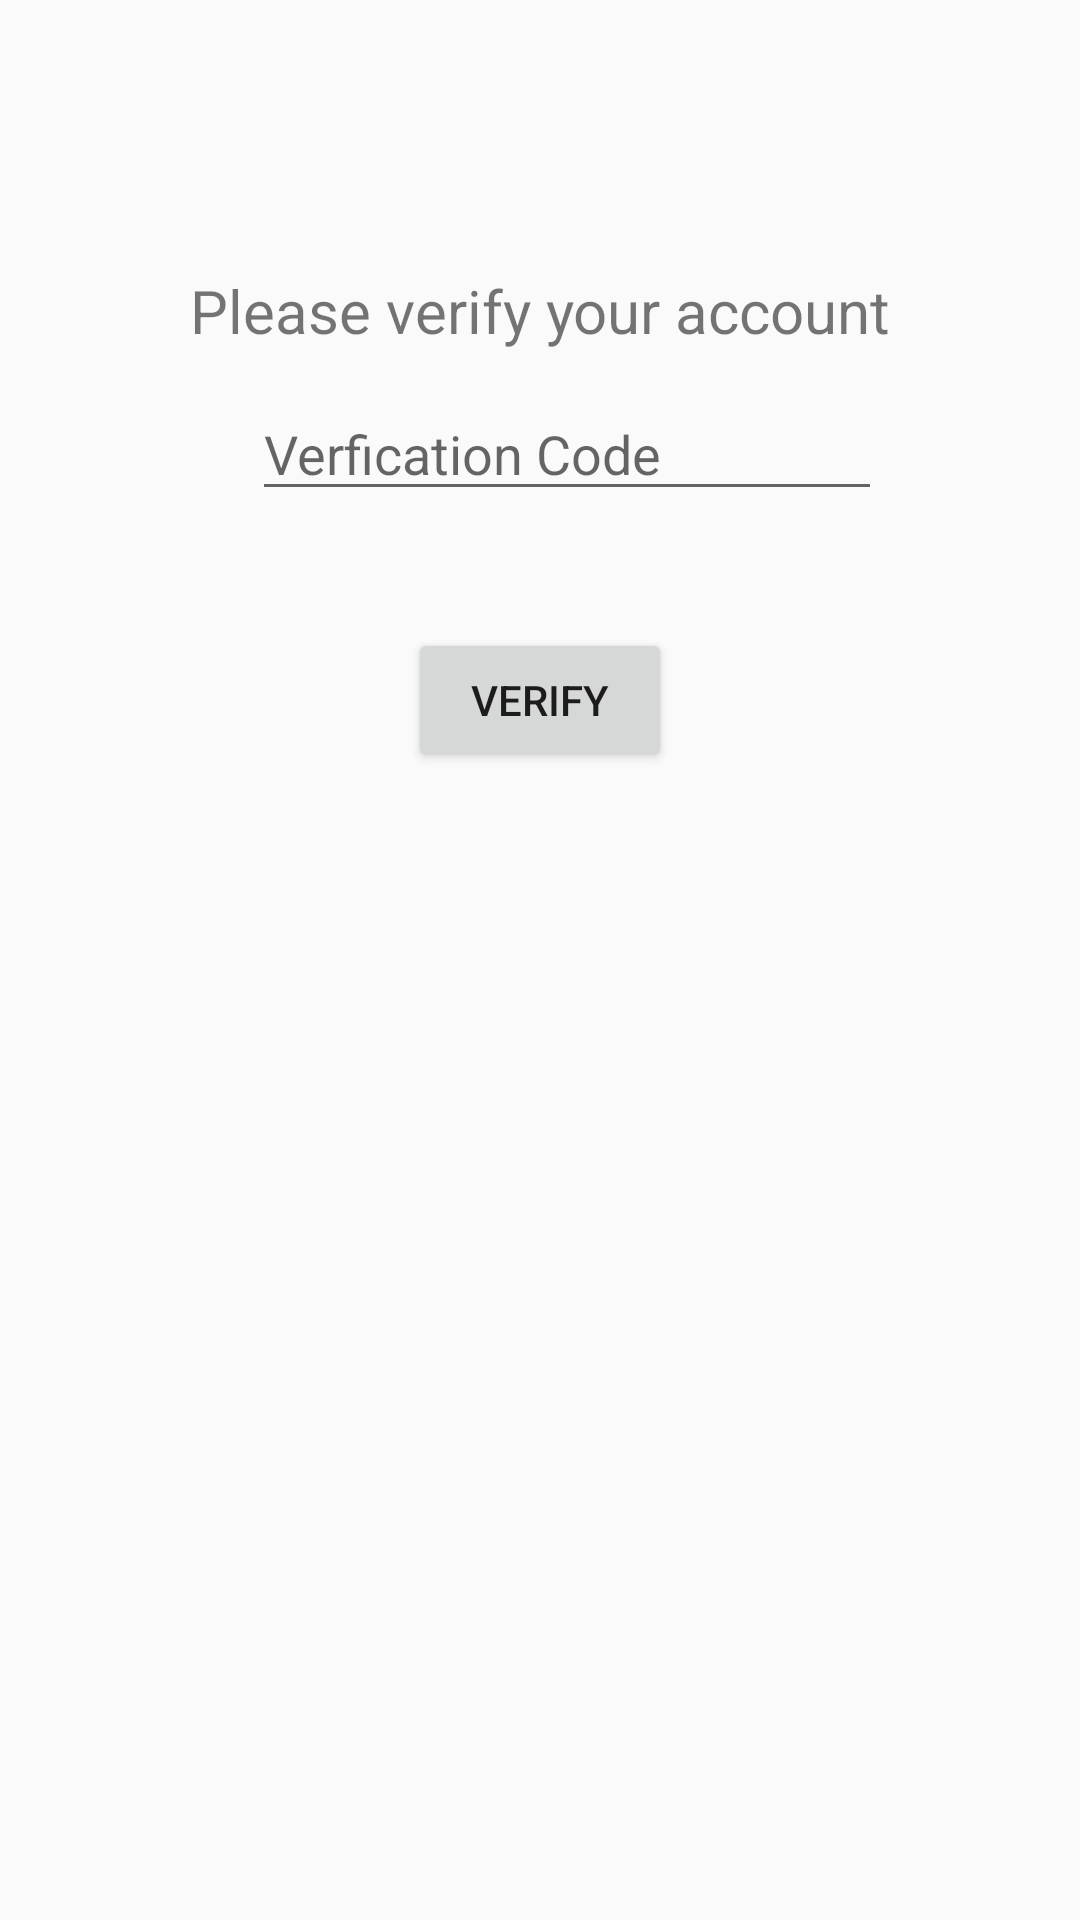

Layout XML and referenced resources for this Android screen:
<!-- AndroidManifest.xml: application theme AppTheme -->
<!-- res/layout/activity_login_verification.xml -->
<?xml version="1.0" encoding="utf-8"?>
<android.support.constraint.ConstraintLayout xmlns:android="http://schemas.android.com/apk/res/android"
    xmlns:app="http://schemas.android.com/apk/res-auto"
    xmlns:tools="http://schemas.android.com/tools"
    android:layout_width="match_parent"
    android:layout_height="match_parent"
    tools:context="cmpe277project.nk.org.a277_socialmobileapp.login.LoginVerification">

    <TextView
        android:id="@+id/textView2"
        android:layout_width="wrap_content"
        android:layout_height="wrap_content"
        android:layout_marginLeft="8dp"
        android:layout_marginRight="8dp"
        android:layout_marginTop="90dp"
        android:text="Please verify your account"
        app:layout_constraintLeft_toLeftOf="parent"
        app:layout_constraintRight_toRightOf="parent"
        app:layout_constraintTop_toTopOf="parent"
        android:textSize="20dp"/>

    <EditText
        android:id="@+id/editText_verificationcode"
        android:layout_width="wrap_content"
        android:layout_height="wrap_content"
        android:ems="10"
        android:inputType="textPersonName"
        android:hint="Verfication Code"
        android:layout_marginTop="12dp"
        app:layout_constraintTop_toBottomOf="@+id/textView2"
        android:layout_marginRight="8dp"
        app:layout_constraintRight_toRightOf="parent"
        android:layout_marginLeft="8dp"
        app:layout_constraintLeft_toLeftOf="parent"
        app:layout_constraintHorizontal_bias="0.568" />

    <Button
        android:id="@+id/button_verifyaccount"
        android:layout_width="wrap_content"
        android:layout_height="wrap_content"
        android:text="Verify"
        android:layout_marginRight="8dp"
        app:layout_constraintRight_toRightOf="parent"
        android:layout_marginLeft="8dp"
        app:layout_constraintLeft_toLeftOf="parent"
        app:layout_constraintBottom_toBottomOf="parent"
        android:layout_marginBottom="279dp"
        android:layout_marginTop="8dp"
        app:layout_constraintTop_toBottomOf="@+id/editText_verificationcode"
        app:layout_constraintVertical_bias="0.23" />
</android.support.constraint.ConstraintLayout>
<!-- resources referenced by this layout -->
<resources>
  <style name="AppTheme" parent="Theme.AppCompat.Light.DarkActionBar">
          
          <item name="colorPrimary">@color/colorPrimary</item>
          <item name="colorPrimaryDark">@color/colorPrimaryDark</item>
          <item name="colorAccent">@color/colorAccent</item>
      </style>
  <color name="colorPrimary">#3F51B5</color>
  <color name="colorPrimaryDark">#303F9F</color>
  <color name="colorAccent">#FF4081</color>
</resources>
